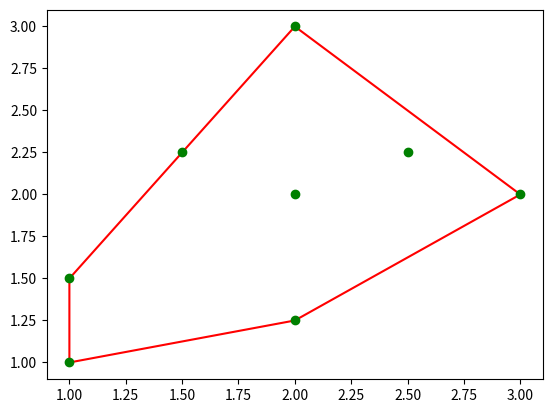

The matplotlib source for this figure:
'''
HANDIN 7 (convex hull)

This handin is done by (study ids and names of up to three students):

    202407458 Kenny Nguyen
    202408911 Safiya Chebil 
    202406237 Marie Schnoor - Madsen 

    
Reflection upon solution:

    Sværheden lå i spg c) hvor man skal forstå hvordan man opdater for løkken for hver iteration. at opstille methoden 
    korrekt og vurderer om for løkker var det mest optimal. 
'''

#a
import random as r
def random_points(n):
    list = []
    for i in range(n):
        x,y = r.random(),r.random()
        list.append((round(x,3),round(y,3)))
    return list
random_points(5)
    
#b
import matplotlib.pyplot as plt

def plot_hull(points, polygon):
    pol_x, pol_y = [(x,y)[0] for x,y in polygon], [(x,y)[1] for x,y in polygon]
    point_x, point_y = [(x,y)[0] for x,y in points], [(x,y)[1] for x,y in points]
    plt.plot(pol_x+[pol_x[0]], pol_y+[pol_y[0]], 'r-')
    plt.plot(point_x, point_y, 'go')
    plt.show()


# points = random_points(10)
# polygon = points

# plot_hull(points, polygon)

#c
def left_turn(p, q, r):
    return (q[0] - p[0]) * (r[1] - p[1]) - (r[0] - p[0]) * (q[1] - p[1]) >= 0

def convex_hull(points):
    '''
    Tager en list af punkter i form af tuples med x og y koordinater.
    Skal indeholde mindst 3 punkter.
    Returner en list der skal bruges til at opbygge polygonet der omringer punkterne. 
    '''
    sort_points_x = sorted(points, key=lambda tup: (tup[0], tup[1]))
    start = sort_points_x[0]
    hull = [start]
    current = start 

    remaining = list(sort_points_x[1:]) + [start]
    while remaining: 
        next_point = remaining[0]
        for i in remaining[1:]: 
            if not left_turn(current, next_point, i): 
                next_point = i 
        hull.append(next_point)
        current = next_point 
        remaining.remove(next_point)
        if current == start:
            break

    return hull

# points = random_points(100)
# k = convex_hull(points)
# polygon = k
# plot_hull(points, k)

#d
def convex_hull(points):
    '''
    Tager en list af punkter i form af tuples med x og y koordinater.
    Skal indeholde mindst 3 punkter.
    Returner en list der skal bruges til at opbygge polygonet der omringer punkterne. 
    '''
    assert isinstance(points, list)
    assert all ([isinstance(i, tuple) for i in points])
    assert len(points) >= 3

    sort_points_x = sorted(points, key=lambda tup: (tup[0], tup[1]))
    start = sort_points_x[0]
    hull = [start]
    current = start 


    remaining = list(sort_points_x[1:]) + [start]
    while remaining: 
        next_point = remaining[0]
        for i in remaining[1:]: 
            if not left_turn(current, next_point, i): 
                next_point = i 
        hull.append(next_point)
        current = next_point 
        remaining.remove(next_point)
        if current == start:
            break

    return hull

assert convex_hull([(0,0.23),(1,0.3), (0.30, 1)]) == [(0, 0.23), (1, 0.3), (0.3, 1), (0, 0.23)]
points = [(0,0.23),(1,0.3), (0.30, 1)]
points = [(3,2), (1,1), (2,3), (2,2), (1.5, 2.25), (2.5, 2.25), (2, 1.25), (1, 1.5)]
h = convex_hull(points)
print(h)
plot_hull(points, h)
